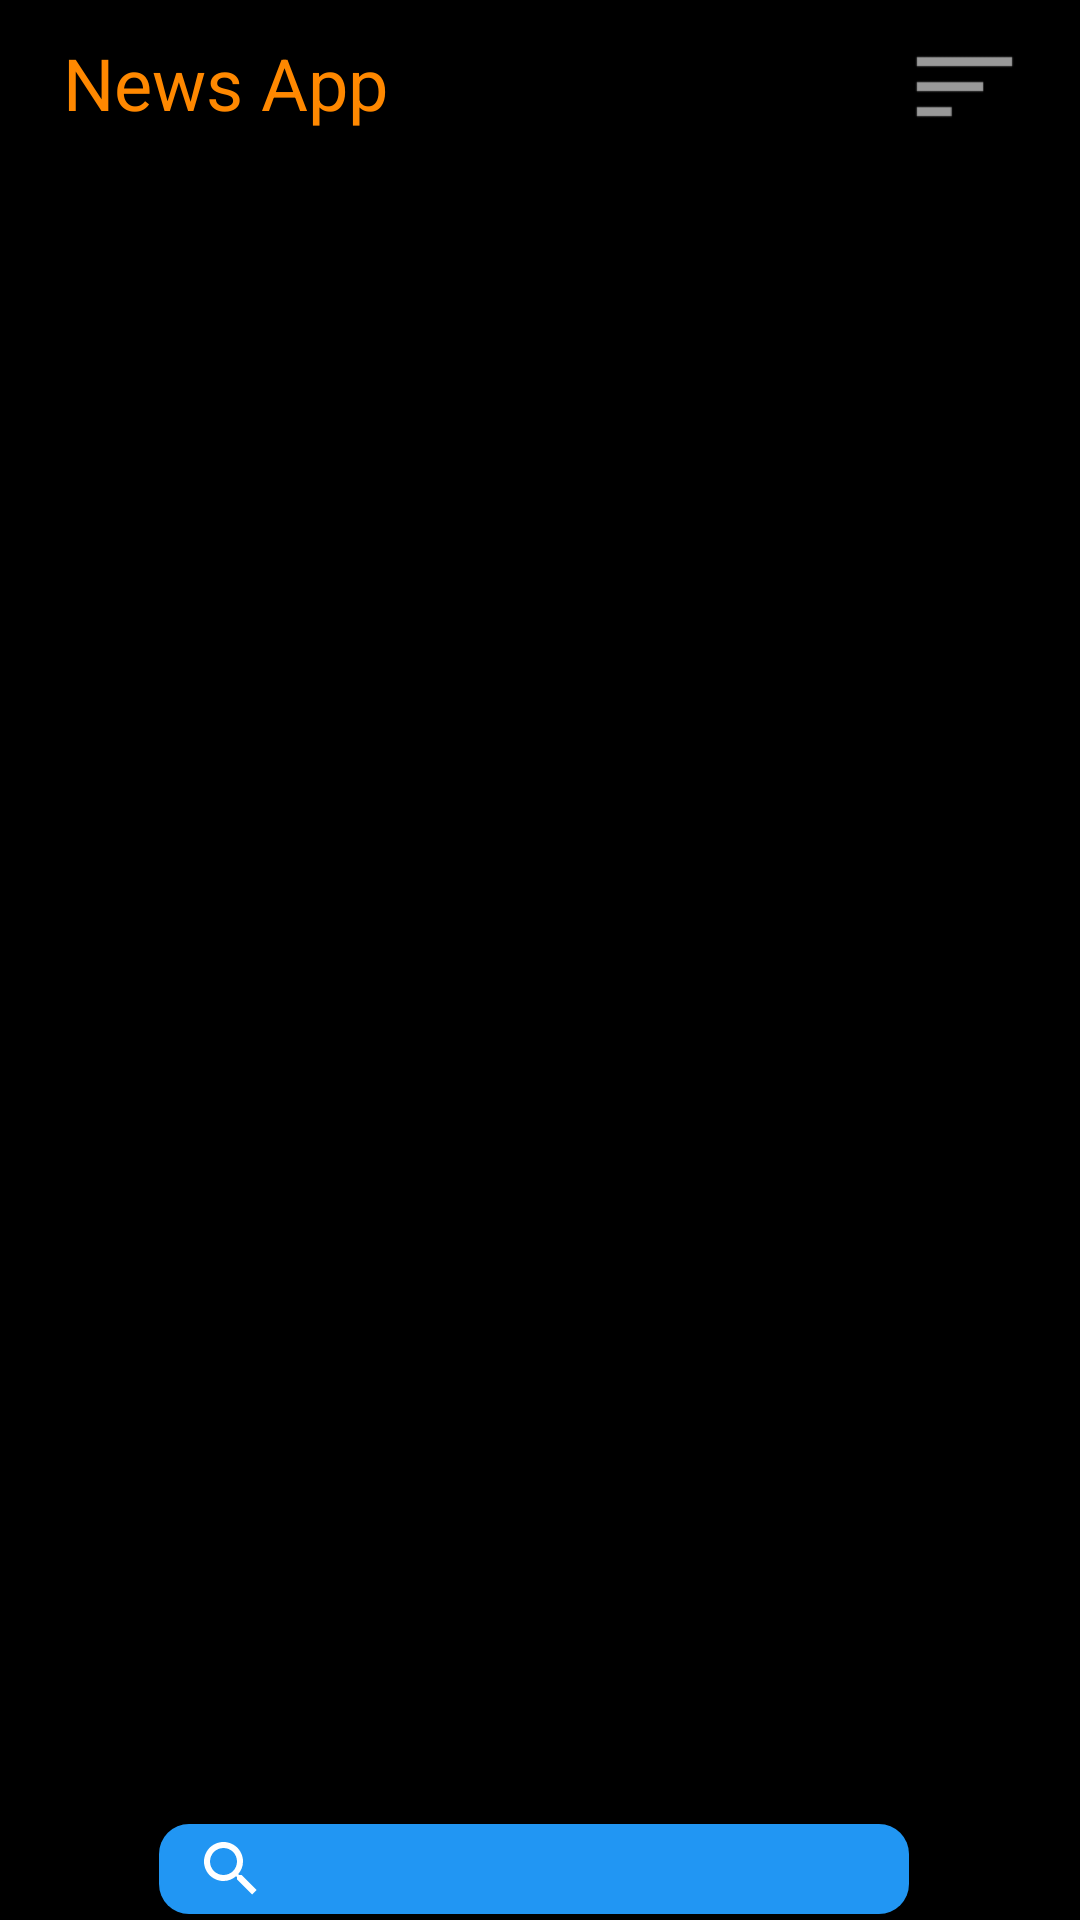

Write the Android layout XML for this screen, with the resource values it uses.
<!-- AndroidManifest.xml: application theme Theme.NewsWay -->
<!-- res/layout/activity_main.xml -->
<?xml version="1.0" encoding="utf-8"?>
<androidx.constraintlayout.widget.ConstraintLayout xmlns:android="http://schemas.android.com/apk/res/android"
    xmlns:app="http://schemas.android.com/apk/res-auto"
    xmlns:tools="http://schemas.android.com/tools"
    android:layout_width="match_parent"
    android:layout_height="match_parent"
    android:background="@color/cardview_dark_background"
    tools:context=".MainActivity" >

    <ImageView
        android:id="@+id/imageView3"
        android:layout_width="0dp"
        android:layout_height="0dp"
        app:layout_constraintBottom_toBottomOf="parent"
        app:layout_constraintEnd_toEndOf="parent"
        app:layout_constraintStart_toStartOf="parent"
        app:layout_constraintTop_toTopOf="parent"
        app:srcCompat="@color/black" />

    <ProgressBar
        android:id="@+id/progressBar"
        style="?android:attr/progressBarStyle"
        android:layout_width="wrap_content"
        android:layout_height="wrap_content"
        android:visibility="gone"
        app:layout_constraintBottom_toBottomOf="parent"
        app:layout_constraintEnd_toEndOf="parent"
        app:layout_constraintStart_toStartOf="parent"
        app:layout_constraintTop_toTopOf="parent" />

    <androidx.constraintlayout.widget.ConstraintLayout
        android:id="@+id/cnt"
        android:layout_width="match_parent"
        android:layout_height="match_parent"
        android:background="@android:color/background_dark"
        app:layout_constraintBottom_toBottomOf="parent"
        app:layout_constraintEnd_toEndOf="parent"
        app:layout_constraintStart_toStartOf="parent"
        app:layout_constraintTop_toTopOf="parent">

        <ImageView
            android:id="@+id/profile"
            android:layout_width="52dp"
            android:layout_height="52dp"
            android:layout_marginEnd="3dp"
            android:layout_marginBottom="2dp"
            app:layout_constraintBottom_toTopOf="@+id/topicrv"
            app:layout_constraintEnd_toStartOf="@+id/listselect"
            app:layout_constraintTop_toTopOf="parent"
            app:srcCompat="@drawable/myprofile" />

        <androidx.recyclerview.widget.RecyclerView
            android:id="@+id/topicrv"
            android:layout_width="match_parent"
            android:layout_height="80dp"
            android:layout_margin="5dp"
            android:background="@android:color/background_dark"
            android:orientation="horizontal"
            app:layout_constraintEnd_toEndOf="parent"
            app:layout_constraintStart_toStartOf="parent"
            app:layout_constraintTop_toBottomOf="@+id/profile"
            tools:itemCount="5"
            tools:listitem="@layout/topic" />

        <TextView
            android:id="@+id/textView2"
            android:layout_width="wrap_content"
            android:layout_height="wrap_content"
            android:layout_marginStart="21dp"
            android:layout_marginTop="10dp"
            android:layout_marginBottom="12dp"
            android:text="News App"
            android:textColor="@android:color/holo_orange_dark"
            android:textSize="24sp"
            app:layout_constraintBottom_toTopOf="@+id/topicrv"
            app:layout_constraintStart_toStartOf="parent"
            app:layout_constraintTop_toTopOf="parent" />

        <androidx.recyclerview.widget.RecyclerView
            android:id="@+id/newsroll"
            android:layout_width="0dp"
            android:layout_height="650dp"
            android:layout_marginTop="5dp"
            android:background="@android:drawable/screen_background_dark"
            android:orientation="vertical"
            app:layout_constraintEnd_toEndOf="parent"
            app:layout_constraintStart_toStartOf="parent"
            app:layout_constraintTop_toBottomOf="@+id/topicrv"
            tools:listitem="@layout/items" />

        <androidx.appcompat.widget.Toolbar
            android:id="@+id/toolbar2"
            android:layout_width="match_parent"
            android:layout_height="30dp"
            android:layout_marginBottom="2dp"
            android:background="@android:drawable/screen_background_dark"
            android:minHeight="?attr/actionBarSize"
            android:theme="?attr/actionBarTheme"
            app:layout_constraintBottom_toBottomOf="parent"
            app:layout_constraintEnd_toStartOf="@+id/newsroll"
            app:layout_constraintStart_toStartOf="parent">

            <RelativeLayout
                android:layout_width="match_parent"
                android:layout_height="match_parent"
                tools:layout_editor_absoluteX="16dp">

                <SearchView
                    android:id="@+id/serach"
                    android:layout_width="300dp"
                    android:layout_height="match_parent"
                    android:layout_alignParentStart="true"
                    android:layout_alignParentEnd="true"
                    android:layout_marginStart="37dp"
                    android:layout_marginEnd="57dp"
                    android:background="@drawable/back2"
                    android:backgroundTint="#2196F3" />
            </RelativeLayout>

        </androidx.appcompat.widget.Toolbar>

        <ImageView
            android:id="@+id/listselect"
            android:layout_width="45dp"
            android:layout_height="40dp"
            android:layout_marginTop="7dp"
            android:layout_marginEnd="16dp"
            android:layout_marginBottom="7dp"
            app:layout_constraintBottom_toTopOf="@+id/topicrv"
            app:layout_constraintEnd_toEndOf="parent"
            app:layout_constraintTop_toTopOf="parent"
            app:srcCompat="@android:drawable/ic_menu_sort_by_size" />

    </androidx.constraintlayout.widget.ConstraintLayout>

</androidx.constraintlayout.widget.ConstraintLayout>
<!-- res/layout/topic.xml (included above) -->
<?xml version="1.0" encoding="utf-8"?>
<androidx.cardview.widget.CardView xmlns:android="http://schemas.android.com/apk/res/android"
    xmlns:app="http://schemas.android.com/apk/res-auto"
    xmlns:tools="http://schemas.android.com/tools"
    android:layout_width="wrap_content"
    android:layout_height="wrap_content"
    android:layout_gravity="center"
    android:layout_margin="5dp"
    android:background="@drawable/back2"
    app:cardBackgroundColor="@color/cardview_dark_background"
    app:cardCornerRadius="6dp"
    app:cardElevation="16dp">

    <androidx.constraintlayout.widget.ConstraintLayout
        android:layout_width="175dp"
        android:layout_height="70dp"
        android:layout_gravity="center_vertical"
        android:background="@drawable/back2"
        android:padding="5dp">

        <ImageView
            android:id="@+id/relimg"
            android:layout_width="match_parent"
            android:layout_height="match_parent"
            android:scaleType="centerCrop"
            app:layout_constraintBottom_toBottomOf="parent"
            app:layout_constraintEnd_toEndOf="parent"
            app:layout_constraintStart_toStartOf="parent"
            app:layout_constraintTop_toTopOf="parent"
            app:srcCompat="@drawable/morning" />

        <TextView
            android:id="@+id/info"
            android:layout_width="wrap_content"
            android:layout_height="wrap_content"
            android:layout_marginTop="28dp"
            android:layout_marginBottom="28dp"
            android:gravity="center"
            android:text="info"
            android:textColor="@color/white"
            android:textSize="16sp"
            android:textStyle="bold"
            app:layout_constraintBottom_toBottomOf="parent"
            app:layout_constraintEnd_toEndOf="@+id/relimg"
            app:layout_constraintStart_toStartOf="parent"
            app:layout_constraintTop_toTopOf="parent" />
    </androidx.constraintlayout.widget.ConstraintLayout>
</androidx.cardview.widget.CardView>
<!-- res/layout/items.xml (included above) -->
<?xml version="1.0" encoding="utf-8"?>
<androidx.cardview.widget.CardView xmlns:android="http://schemas.android.com/apk/res/android"
    xmlns:app="http://schemas.android.com/apk/res-auto"
    xmlns:tools="http://schemas.android.com/tools"
    android:id="@+id/card_holder"
    android:layout_width="match_parent"
    android:layout_height="wrap_content"
    android:layout_margin="5dp"
    android:background="@color/white"
    app:cardCornerRadius="4dp"
    app:cardElevation="8dp">

    <LinearLayout
        android:layout_width="match_parent"
        android:layout_height="match_parent"
        android:background="@color/white"
        android:orientation="vertical">

        <androidx.constraintlayout.widget.ConstraintLayout
            android:layout_width="match_parent"
            android:layout_height="wrap_content"
            android:background="@android:color/background_dark">

            <TextView
                android:id="@+id/location"
                android:layout_width="180dp"
                android:layout_height="30dp"
                android:layout_marginStart="10dp"
                android:layout_marginTop="5dp"
                android:layout_marginBottom="5dp"
                android:gravity="clip_vertical|center_vertical"
                android:paddingStart="2dp"
                android:text="@string/source"
                android:textColor="@color/white"
                android:textSize="16sp"
                app:layout_constraintBottom_toTopOf="@+id/photo"
                app:layout_constraintStart_toStartOf="parent"
                app:layout_constraintTop_toTopOf="parent" />

            <ImageView
                android:id="@+id/photo"
                android:layout_width="wrap_content"
                android:layout_height="280dp"
                android:layout_marginStart="5dp"
                android:layout_marginEnd="5dp"
                android:background="@android:color/background_dark"
                android:contentDescription="@string/todo"
                android:maxHeight="50dp"
                android:scaleType="fitCenter"
                app:layout_constraintEnd_toEndOf="parent"
                app:layout_constraintStart_toStartOf="parent"
                app:layout_constraintTop_toBottomOf="@+id/location"
                app:srcCompat="@drawable/morning" />

            <EditText
                android:id="@+id/discline"
                android:layout_width="0dp"
                android:layout_height="75dp"
                android:layout_marginStart="2dp"
                android:layout_marginEnd="2dp"
                android:layout_marginBottom="5dp"
                android:editable="false"
                android:ems="10"
                android:gravity="start|top"
                android:importantForAutofill="no"
                android:inputType="none"
                android:isScrollContainer="false"
                android:maxLines="3"
                android:padding="16dp"
                android:scrollbarAlwaysDrawHorizontalTrack="false"
                android:scrollbars="vertical"
                android:text="@string/topic"
                android:textColor="@color/white"
                android:textSize="16sp"
                app:layout_constraintBottom_toBottomOf="parent"
                app:layout_constraintEnd_toEndOf="parent"
                app:layout_constraintStart_toStartOf="parent"
                tools:ignore="SpeakableTextPresentCheck" />

            <ImageView
                android:id="@+id/share"
                android:layout_width="35dp"
                android:layout_height="35dp"
                android:layout_marginEnd="50dp"
                android:contentDescription="TODO"
                app:layout_constraintBottom_toTopOf="@+id/photo"
                app:layout_constraintEnd_toEndOf="parent"
                app:layout_constraintTop_toTopOf="parent"
                app:srcCompat="@android:drawable/ic_menu_send" />

            <TextView
                android:id="@+id/heading"
                android:layout_width="wrap_content"
                android:layout_height="wrap_content"
                android:layout_marginStart="5dp"
                android:gravity="center"
                android:maxLines="3"
                android:text="@string/heading"
                android:textColor="@android:color/holo_orange_dark"
                android:textSize="20sp"
                app:layout_constraintBottom_toTopOf="@+id/discline"
                app:layout_constraintStart_toStartOf="parent"
                app:layout_constraintTop_toBottomOf="@+id/photo" />

        </androidx.constraintlayout.widget.ConstraintLayout>

    </LinearLayout>

    <View
        android:layout_width="match_parent"
        android:layout_height="1dp"
        android:background="#000"
        android:visibility="visible"
        tools:visibility="visible" />

</androidx.cardview.widget.CardView>
<!-- resources referenced by this layout -->
<resources>
  <!-- drawable back2 (drawable) -->
  <?xml version="1.0" encoding="utf-8"?>
  <shape xmlns:android="http://schemas.android.com/apk/res/android"
      android:shape="rectangle">
      <solid android:color="#5c5f61"/>
      <corners android:radius="10sp"/>
  </shape>
  <!-- drawable morning: jpg bitmap (drawable, 367070 bytes) -->
  <string name="heading">Heading</string>
  <string name="source">source</string>
  <string name="todo">TODO</string>
  <string name="topic">topic</string>
  <style name="Theme.NewsWay" parent="Theme.MaterialComponents.DayNight.DarkActionBar">
          
          <item name="colorPrimary">@color/purple_500</item>
          <item name="colorPrimaryVariant">@color/purple_700</item>
          <item name="colorOnPrimary">@color/white</item>
          
          <item name="colorSecondary">@color/teal_200</item>
          <item name="colorSecondaryVariant">@color/teal_700</item>
          <item name="colorOnSecondary">@color/black</item>
          
          <item name="android:statusBarColor">?attr/colorPrimaryVariant</item>
          
      </style>
  <!-- not gathered from this repository: default colours our renderer supplied (Android Studio template values) -->
  <color name="purple_500">#FF6200EE</color>
  <color name="purple_700">#FF3700B3</color>
  <color name="teal_200">#FF03DAC5</color>
  <color name="teal_700">#FF018786</color>
  <color name="black">#FF000000</color>
  <color name="white">#FFFFFFFF</color>
</resources>
